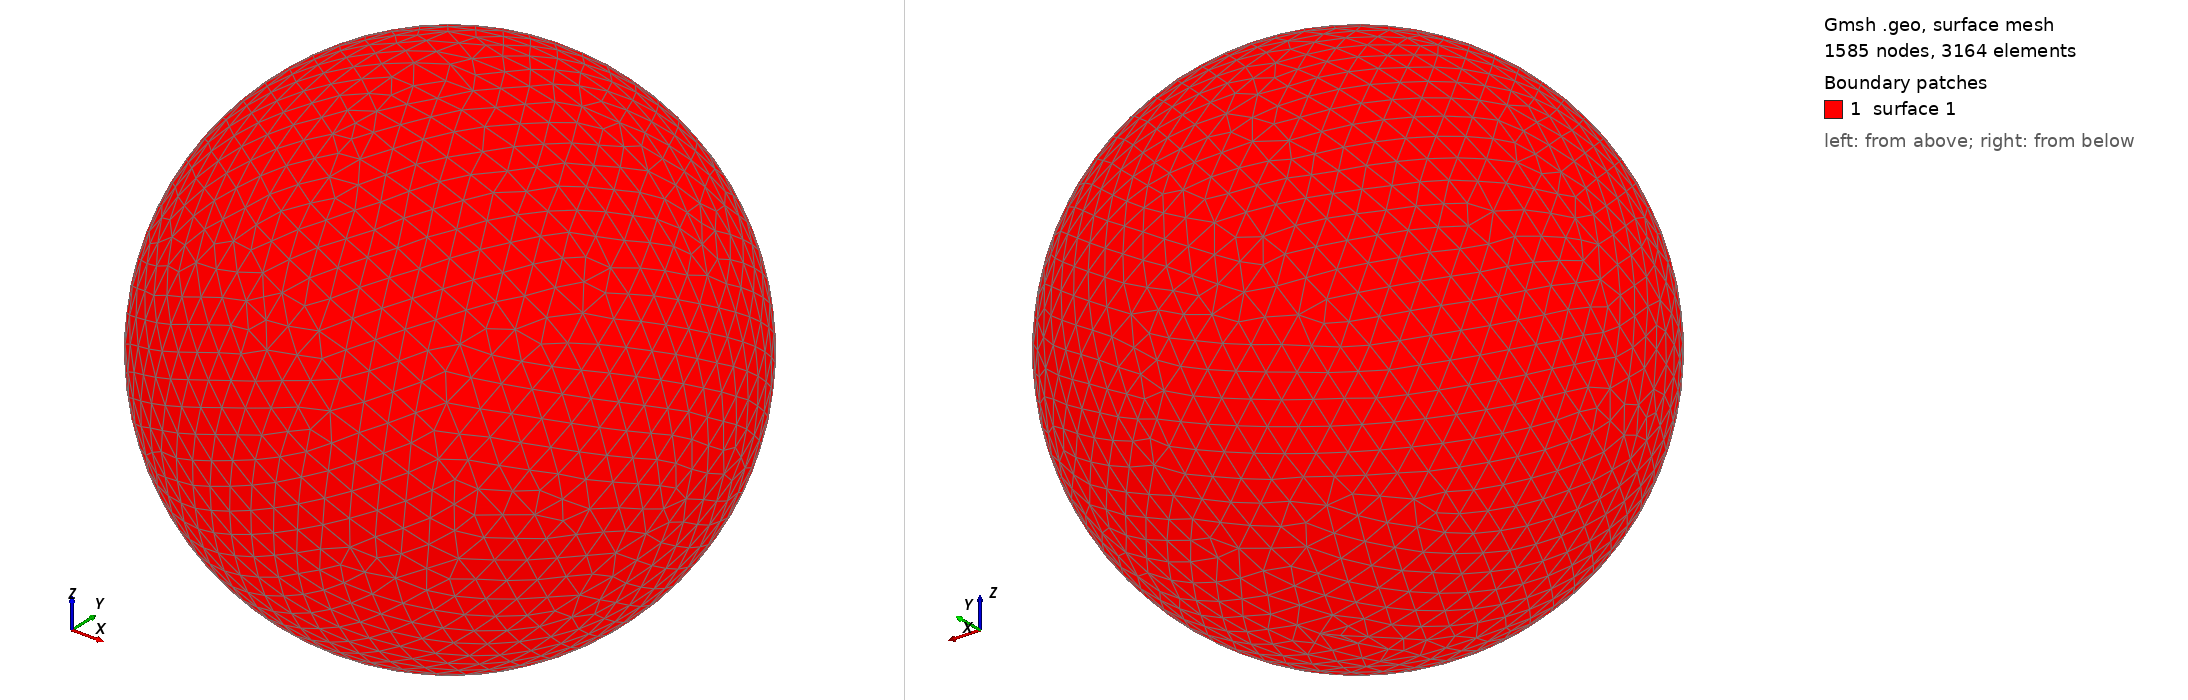

Gmsh geometry script, surface-meshed: 1585 nodes, 3164 surface elements. Boundary patches (legend numbers): 1 surface 1. Left view from above one corner, right view from below the opposite corner. The script declares no physical surfaces, so the legend lists its geometric surfaces. The drawing asked Gmsh for element sizes between 1% and 20% of the model's largest extent; the script's own settings can give other sizes.

=== shot2790.geo (drawn) ===
SetFactory("OpenCASCADE");
Point(1) = {0,0,0,0};
Sphere(1) = {0,0,0,0.81010000};
MeshSize{ PointsOf{ Surface{:}; } } = 0.081010000;
Mesh.ElementOrder=1;
Mesh.Format=39;
